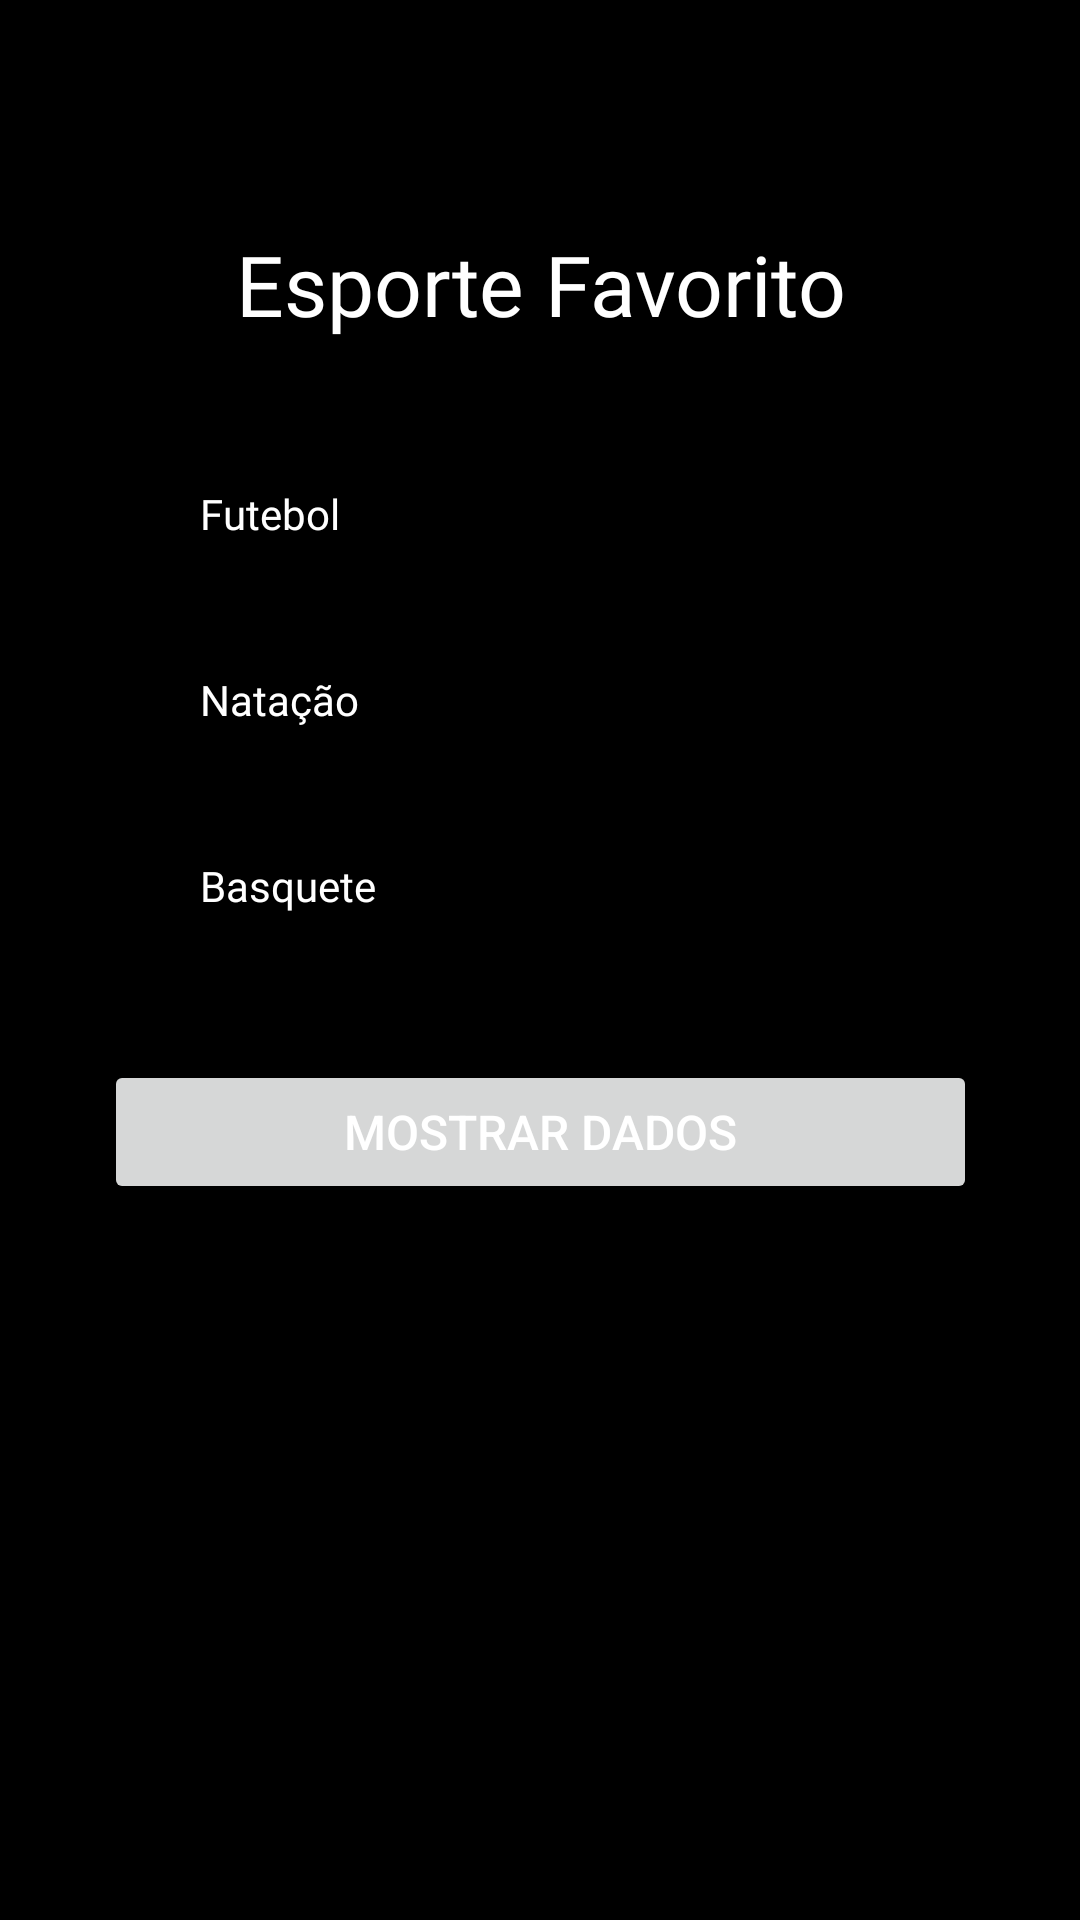

Reconstruct the res/layout file that produces this screen, plus the resources it refers to.
<!-- AndroidManifest.xml: application theme Theme.Aula2109 -->
<!-- res/layout/activity_tela2.xml -->
<?xml version="1.0" encoding="utf-8"?>
<androidx.constraintlayout.widget.ConstraintLayout xmlns:android="http://schemas.android.com/apk/res/android"
    xmlns:app="http://schemas.android.com/apk/res-auto"
    xmlns:tools="http://schemas.android.com/tools"
    android:layout_width="match_parent"
    android:layout_height="match_parent"
    android:background="#000000"
    tools:context=".Tela2">

    <LinearLayout
        android:layout_width="291dp"
        android:layout_height="556dp"
        android:orientation="vertical"
        app:layout_constraintBottom_toBottomOf="parent"
        app:layout_constraintEnd_toEndOf="parent"
        app:layout_constraintStart_toStartOf="parent"
        app:layout_constraintTop_toTopOf="parent">

        <Space
            android:layout_width="match_parent"
            android:layout_height="34dp" />

        <TextView
            android:id="@+id/textView"
            android:layout_width="match_parent"
            android:layout_height="wrap_content"
            android:fontFamily="@font/poppins_medium"
            android:gravity="center"
            android:text="Esporte Favorito"
            android:textColor="#FFFFFF"
            android:textSize="28sp" />

        <Space
            android:layout_width="match_parent"
            android:layout_height="34dp" />

        <CheckBox
            android:id="@+id/chkArroz"
            android:layout_width="match_parent"
            android:layout_height="wrap_content"
            android:fontFamily="@font/poppins_medium"
            android:text="Futebol"
            android:textColor="#FFFFFF" />

        <Space
            android:layout_width="match_parent"
            android:layout_height="14dp" />

        <CheckBox
            android:id="@+id/chkLeite"
            android:layout_width="match_parent"
            android:layout_height="wrap_content"
            android:fontFamily="@font/poppins_medium"
            android:text="Natação"
            android:textColor="#FFFFFF" />

        <Space
            android:layout_width="match_parent"
            android:layout_height="14dp" />

        <CheckBox
            android:id="@+id/chkCarne"
            android:layout_width="match_parent"
            android:layout_height="wrap_content"
            android:fontFamily="@font/poppins_medium"
            android:text="Basquete"
            android:textColor="#FFFFFF" />

        <Space
            android:layout_width="match_parent"
            android:layout_height="34dp" />

        <Button
            android:id="@+id/btnNovoSalário"
            android:layout_width="match_parent"
            android:layout_height="wrap_content"
            android:onClick="mostraDados"
            android:text="Mostrar Dados"
            android:textColor="#FFFFFF"
            android:textSize="16sp"
            app:cornerRadius="@android:dimen/system_app_widget_background_radius" />

    </LinearLayout>
</androidx.constraintlayout.widget.ConstraintLayout>
<!-- resources referenced by this layout -->
<resources>
  <style name="Theme.Aula2109" parent="Theme.MaterialComponents.DayNight.DarkActionBar">
          
          <item name="colorPrimary">@color/purple_500</item>
          <item name="colorPrimaryVariant">@color/purple_700</item>
          <item name="colorOnPrimary">@color/white</item>
          
          <item name="colorSecondary">@color/teal_200</item>
          <item name="colorSecondaryVariant">@color/teal_700</item>
          <item name="colorOnSecondary">@color/black</item>
          
          <item name="android:statusBarColor" tools:targetApi="l">?attr/colorPrimaryVariant</item>
          
      </style>
  <!-- not gathered from this repository: default colours our renderer supplied (Android Studio template values) -->
  <color name="purple_500">#FF6200EE</color>
  <color name="purple_700">#FF3700B3</color>
  <color name="teal_200">#FF03DAC5</color>
  <color name="teal_700">#FF018786</color>
  <color name="black">#FF000000</color>
  <color name="white">#FFFFFFFF</color>
</resources>
